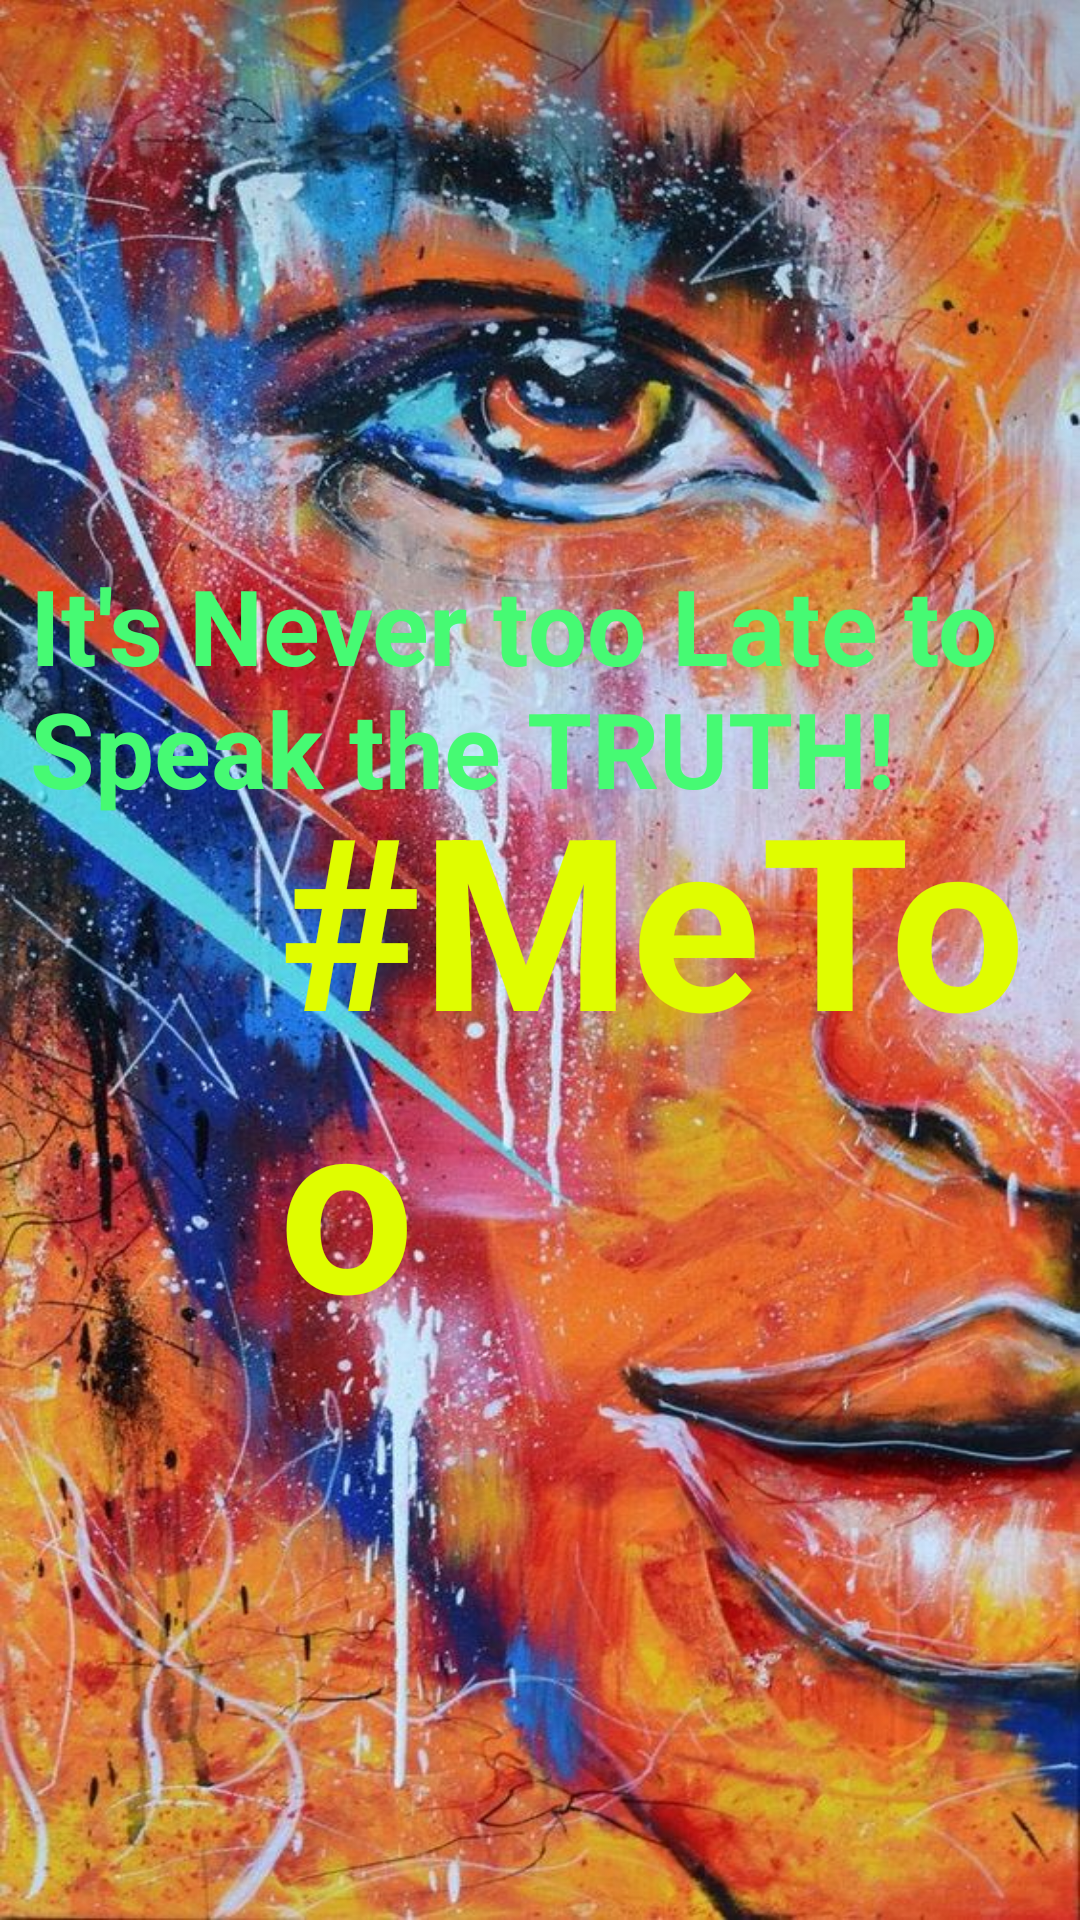

Here is an Android app screen rendered from its layout file. Give the layout XML and the strings, colors and styles it references.
<!-- AndroidManifest.xml: application theme AppTheme -->
<!-- res/layout/activity_splash.xml -->
<?xml version="1.0" encoding="utf-8"?>
<RelativeLayout
    xmlns:android="http://schemas.android.com/apk/res/android"
    xmlns:app="http://schemas.android.com/apk/res-auto"
    xmlns:tools="http://schemas.android.com/tools"
    android:layout_width="match_parent"
    android:layout_height="match_parent"
    android:background="@drawable/splash"
    tools:context=".Activities.SplashActivity">

    <TextView
        android:id="@+id/message"
        android:layout_width="wrap_content"
        android:layout_height="wrap_content"
        android:layout_alignParentStart="true"
        android:layout_alignParentLeft="true"
        android:layout_alignParentTop="true"
        android:layout_marginStart="10dp"
        android:layout_marginLeft="10dp"
        android:layout_marginTop="185dp"
        android:text="@string/message"
        android:textColor="#46fa73"
        android:textStyle="bold"
        android:textSize="35dp" />

    <TextView
        android:id="@+id/meToo"
        android:layout_width="wrap_content"
        android:layout_height="wrap_content"
        android:layout_alignParentStart="true"
        android:layout_alignParentLeft="true"
        android:layout_alignParentBottom="true"
        android:layout_marginStart="93dp"
        android:layout_marginLeft="93dp"
        android:layout_marginBottom="187dp"
        android:text="@string/meToo"
        android:textColor="#e0fd00"
        android:textStyle="bold"
        android:textSize="80dp" />

</RelativeLayout>
<!-- resources referenced by this layout -->
<resources>
  <!-- drawable splash: jpg bitmap (drawable, 169490 bytes) -->
  <string name="meToo">#MeToo</string>
  <string name="message">It\'s Never too Late to Speak the TRUTH!</string>
  <style name="AppTheme" parent="Base.Theme.AppCompat.Light.DarkActionBar">
          
          <item name="colorPrimary">@color/colorPrimary</item>
          <item name="colorPrimaryDark">@color/colorPrimaryDark</item>
          <item name="colorAccent">@color/colorAccent</item>
      </style>
  <color name="colorPrimary">#a60e6ba8</color>
  <color name="colorPrimaryDark">#db27476e</color>
  <color name="colorAccent">#D81B60</color>
</resources>
